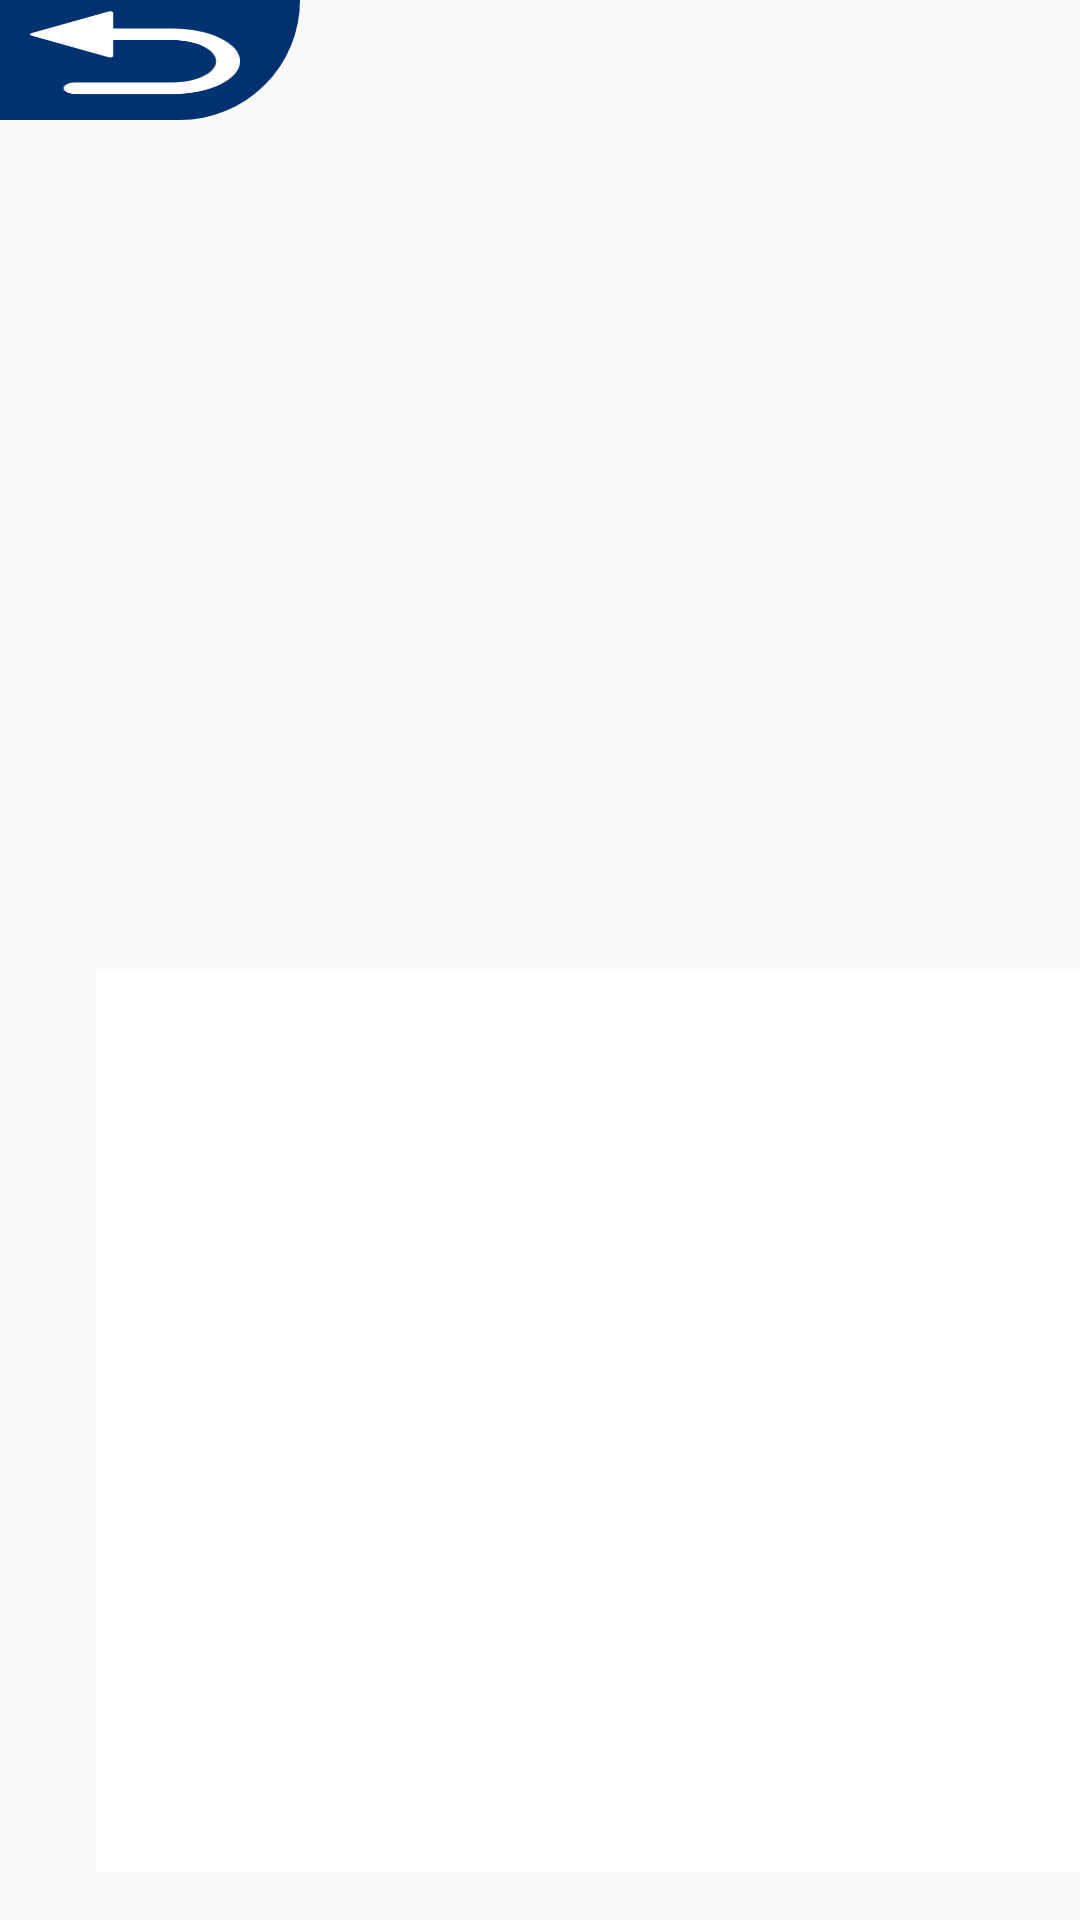

This screen was rendered from an Android layout file. Write that file and the resources it references.
<!-- AndroidManifest.xml: application theme AppTheme.NoTitleBar -->
<!-- res/layout/activity_camera.xml -->
<?xml version="1.0" encoding="utf-8"?>
<androidx.constraintlayout.widget.ConstraintLayout xmlns:android="http://schemas.android.com/apk/res/android"
    xmlns:app="http://schemas.android.com/apk/res-auto"
    xmlns:tools="http://schemas.android.com/tools"
    android:layout_width="match_parent"
    android:layout_height="match_parent"
    android:background="@drawable/background"
    android:scaleType="fitXY">

    <ImageView
        android:id="@+id/frameImageView"
        android:layout_width="1200px"
        android:layout_height="900px"
        android:layout_marginStart="32dp"
        android:layout_marginBottom="16dp"
        android:background="#FFFFFF"
        app:layout_constraintBottom_toBottomOf="parent"
        app:layout_constraintStart_toStartOf="parent" />

    <ImageView
        android:id="@+id/radarImageView"
        android:layout_width="600px"
        android:layout_height="600px"
        android:layout_marginStart="64dp"
        android:background="#FFFFFF"
        app:layout_constraintStart_toEndOf="@+id/frameImageView"
        app:layout_constraintTop_toTopOf="@+id/frameImageView" />

    <ImageButton
        android:id="@+id/img_button"
        android:layout_width="100dp"
        android:layout_height="40dp"
        android:background="@drawable/button_back_shape"
        android:src="@drawable/ic_back"
        android:paddingTop="1dp"
        android:paddingBottom="5dp"
        android:paddingLeft="10dp"
        android:paddingRight="20dp"
        android:scaleType="fitXY"
        app:layout_constraintStart_toStartOf="parent"
        app:layout_constraintTop_toTopOf="parent" />

</androidx.constraintlayout.widget.ConstraintLayout>
<!-- resources referenced by this layout -->
<resources>
  <!-- drawable button_back_shape (drawable) -->
  <?xml version="1.0" encoding="utf-8"?>
  <shape xmlns:android="http://schemas.android.com/apk/res/android">
      android:shape="rectangle">
      <solid android:color="@color/colorPaleBlue" />
  
  
  
  
  
      
      
      <corners
          android:topLeftRadius="0dp"
          android:bottomLeftRadius="0dp"
          android:topRightRadius="0dp"
          android:bottomRightRadius="100dp"/>
      <padding
          android:left="50dp"
          android:top="50dp"
          android:right="50dp"
          android:bottom="50dp"
          />
  </shape>
  <!-- drawable ic_back: png bitmap (drawable, 4278 bytes) -->
  <style name="AppTheme.NoTitleBar">
              
          <item name="windowNoTitle">true</item>
  
      </style>
  <color name="colorPaleBlue">#003271</color>
</resources>
